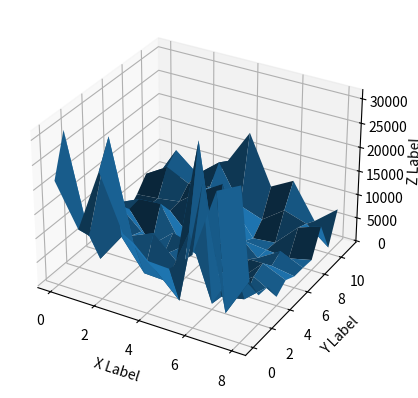

This figure's Python source:
from mpl_toolkits.mplot3d import Axes3D
import matplotlib.pyplot as plt
import numpy as np

X = [0, 0, 0, 0, 0, 0, 0, 0, 0, 0, 0, 0, 1, 1, 1, 1, 1, 1, 1, 1, 1, 1, 1, 1, 2, 2, 2, 2, 2, 2, 2, 2, 2, 2, 2, 2, 3, 3, 3, 3, 3, 3, 3, 3, 3, 3, 3, 3, 4, 4, 4, 4, 4,
     4, 4, 4, 4, 4, 4, 4, 5, 5, 5, 5, 5, 5, 5, 5, 5, 5, 5, 5, 6, 6, 6, 6, 6, 6, 6, 6, 6, 6, 6, 6, 7, 7, 7, 7, 7, 7, 7, 7, 7, 7, 7, 7, 8, 8, 8, 8, 8, 8, 8, 8, 8, 8, 8, 8]

Y = [0, 1, 2, 3, 4, 5, 6, 7, 8, 9, 10, 11, 0, 1, 2, 3, 4, 5, 6, 7, 8, 9, 10, 11, 0, 1, 2, 3, 4, 5, 6, 7, 8, 9, 10, 11, 0, 1, 2, 3, 4, 5, 6, 7, 8, 9, 10, 11, 0, 1, 2, 3, 4, 5,
     6, 7, 8, 9, 10, 11, 0, 1, 2, 3, 4, 5, 6, 7, 8, 9, 10, 11, 0, 1, 2, 3, 4, 5, 6, 7, 8, 9, 10, 11, 0, 1, 2, 3, 4, 5, 6, 7, 8, 9, 10, 11, 0, 1, 2, 3, 4, 5, 6, 7, 8, 9, 10, 11]

Z = [21384, 29976, 15216, 4584, 10236, 7546, 6564, 2844, 4926, 7722, 4980, 2462, 12768, 9666, 2948, 6548, 10776, 8260, 8674, 5584, 5382, 10542, 12544, 5268, 25888, 31220, 9064, 7536, 6618, 1928, 9030, 5790, 6076, 8290, 8692, 4006, 14722, 11016, 2818, 9458, 3054, 5976, 1102, 1084, 9700, 8904, 12510, 11176, 10712, 6548, 2600, 5070,
     6538, 4514, 1036, 292, 12572, 6534, 4478, 18500, 10452, 1912, 14254, 31050, 3880, 744, 990, 5534, 1670, 446, 2778, 8272, 14726, 27094, 872, 418, 884, 476, 2806, 1246, 1140, 922, 6202, 10848, 28828, 2360, 9660, 1412, 4296, 5272, 2854, 4150, 770, 5628, 4676, 3500, 31220, 10480, 5704, 5550, 1528, 3168, 2092, 2056, 1874, 7312, 938, 7428]


x = np.reshape(X, (9, 12))
y = np.reshape(Y, (9, 12))
z = np.reshape(Z, (9, 12))


fig = plt.figure()
ax = fig.add_subplot(111, projection='3d')

ax.plot_surface(x, y, z)

ax.set_xlabel('X Label')
ax.set_ylabel('Y Label')
ax.set_zlabel('Z Label')

plt.show()
